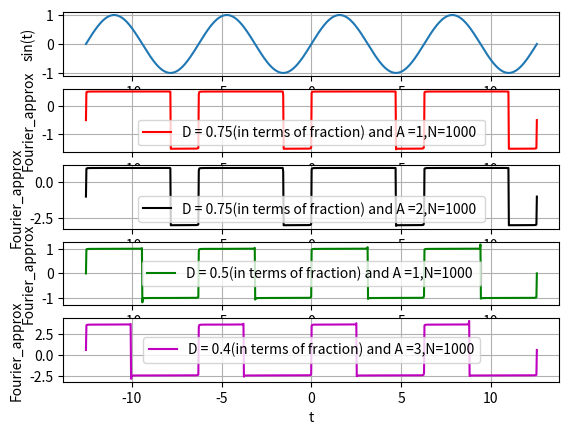

Here is the Python script that generated this plot:
import numpy as np  
import matplotlib.pyplot as plt 
from pylab import *
import cmath
t = np.linspace(-4*np.pi,4*np.pi,1000)

def Fourier_cal(N,A,D):
	y = 0	
	z = complex(0,1)
	for n in range(-N,N,1):
		if(n!=0):
			y = y + ((A/(np.pi*z*n))*(1-np.exp(-z*n*(2*np.pi*D))))*np.exp(z*n*t) #By changing the coefficient of the fourier series,we can easily modify the waveform according to Duty cycle and Amplitude.i.e Cn = ((A/(np.pi*z*n))*(1-np.exp(-z*n*(2*np.pi*D))))
	return y
y1 = np.sin(t)
y2 = Fourier_cal(1000,1,3/4)# A =1 , D = 0.75(in terms of fraction)
y3 = Fourier_cal(1000,2,3/4)# A =2 , D = 0.75(in terms of fraction)
y4 = Fourier_cal(1000,1,1/2)# A =1 ,D = 0.5(in terms of fraction)
y5 = Fourier_cal(1000,3,0.4)# A =3 ,D = 0.4(in terms of fraction)

subplot(5,1,1)
plt.plot(t,y1)
plt.xlabel('t')
plt.ylabel('sin(t)')
plt.grid()



subplot(5,1,2)
plt.plot(t,y2,'r',label='D = 0.75(in terms of fraction) and A =1,N=1000 ')
plt.xlabel('t')
plt.ylabel('Fourier_approx')
plt.legend()
plt.grid()



subplot(5,1,3)
plt.plot(t,y3,'k',label='D = 0.75(in terms of fraction) and A =2,N=1000 ')
plt.xlabel('t')
plt.ylabel('Fourier_approx')
plt.legend()
plt.grid()


subplot(5,1,4)
plt.plot(t,y4,'g',label='D = 0.5(in terms of fraction) and A =1,N=1000 ')
plt.grid()
plt.xlabel('t')
plt.ylabel('Fourier_approx')
plt.legend()



subplot(5,1,5)
plt.plot(t,y5,'m',label='D = 0.4(in terms of fraction) and A =3,N=1000')
plt.grid()
plt.xlabel('t')
plt.ylabel('Fourier_approx')
plt.legend()


plt.show()

####Similarly by changing the fourier coefficients for f2(t) as mentioned above , we can get the waveform according to the required need of Duty cycle and amplitude.